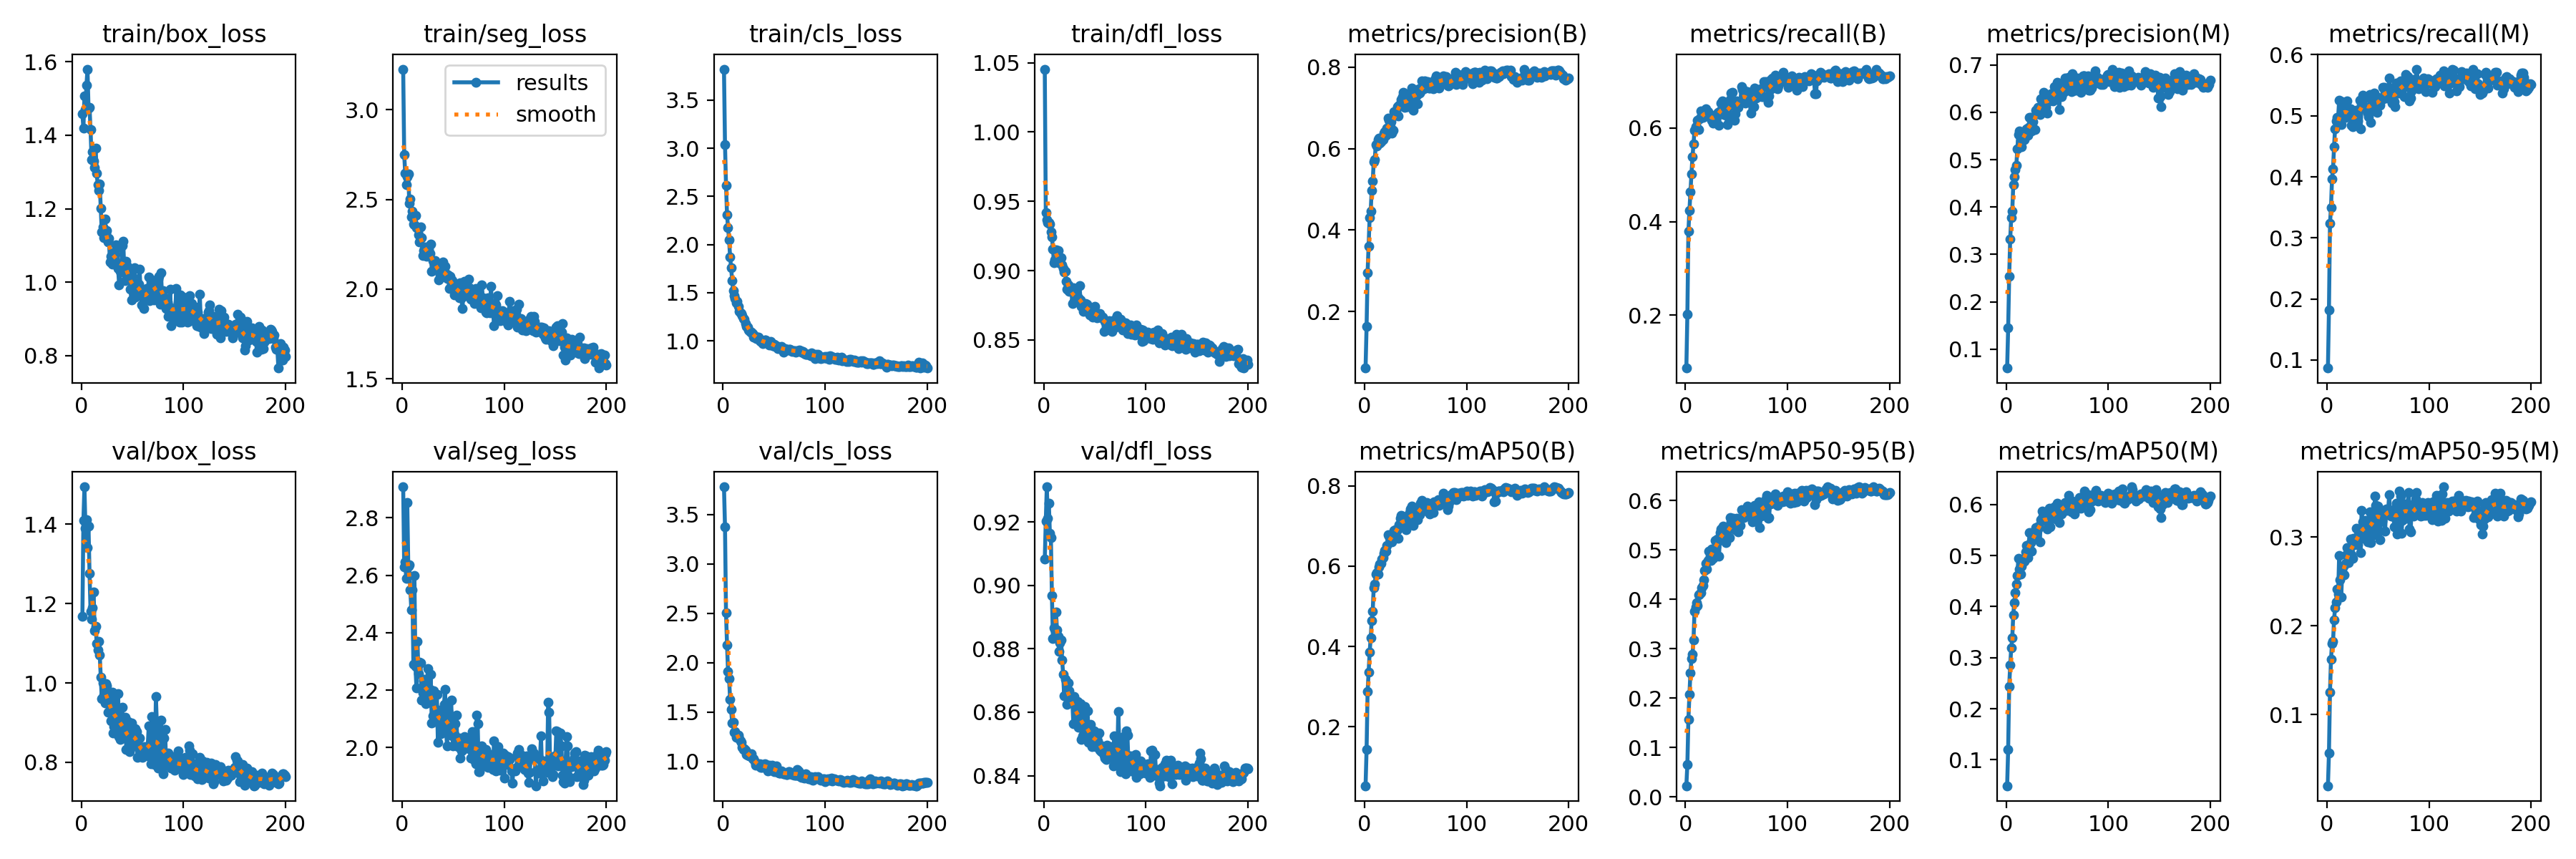

Data behind this chart, as committed beside it:
epoch, train/box_loss, train/seg_loss, train/cls_loss, train/dfl_loss, metrics/precision(B), metrics/recall(B), metrics/mAP50(B), metrics/mAP50-95(B), metrics/precision(M), metrics/recall(M), metrics/mAP50(M), metrics/mAP50-95(M), val/box_loss, val/seg_loss, val/cls_loss, val/dfl_loss, lr/pg0, lr/pg1, lr/pg2
1, 1.458, 3.225, 3.823, 1.045, 0.06153, 0.08679, 0.05352, 0.02277, 0.06016, 0.08684, 0.04922, 0.01985, 1.167, 2.908, 3.78, 0.9082, 0.0003287, 0.0003287, 0.0003287
2, 1.419, 2.748, 3.041, 0.9421, 0.1634, 0.2012, 0.1433, 0.06644, 0.1444, 0.1824, 0.1209, 0.05667, 1.409, 2.628, 3.378, 0.9203, 0.0006683, 0.0006683, 0.0006683
3, 1.507, 2.647, 2.617, 0.9366, 0.2958, 0.3791, 0.2876, 0.1564, 0.2535, 0.3235, 0.2442, 0.1256, 1.494, 2.646, 2.504, 0.9311, 0.001004, 0.001004, 0.001004
4, 1.471, 2.581, 2.309, 0.9347, 0.3613, 0.4233, 0.3362, 0.2073, 0.3327, 0.3501, 0.285, 0.1624, 1.39, 2.589, 2.18, 0.921, 0.001337, 0.001337, 0.001337
5, 1.537, 2.624, 2.174, 0.9345, 0.4311, 0.4631, 0.3851, 0.2516, 0.3782, 0.3966, 0.3194, 0.1801, 1.411, 2.853, 1.912, 0.9258, 0.001401, 0.001401, 0.001401
6, 1.58, 2.64, 2.047, 0.9336, 0.446, 0.5025, 0.4214, 0.2806, 0.3911, 0.4135, 0.3386, 0.1826, 1.342, 2.632, 1.84, 0.9165, 0.001401, 0.001401, 0.001401
7, 1.475, 2.478, 1.874, 0.928, 0.4976, 0.5386, 0.4644, 0.2888, 0.4472, 0.4497, 0.384, 0.2067, 1.395, 2.636, 1.631, 0.915, 0.001394, 0.001394, 0.001394
8, 1.475, 2.501, 1.757, 0.9243, 0.5199, 0.5656, 0.4883, 0.318, 0.4641, 0.479, 0.4081, 0.2208, 1.277, 2.548, 1.529, 0.8967, 0.001387, 0.001387, 0.001387
9, 1.415, 2.402, 1.629, 0.9156, 0.5679, 0.5961, 0.5469, 0.3765, 0.4785, 0.4918, 0.4272, 0.2266, 1.18, 2.479, 1.389, 0.8833, 0.00138, 0.00138, 0.00138
10, 1.334, 2.434, 1.523, 0.9059, 0.573, 0.6036, 0.556, 0.3844, 0.4882, 0.4977, 0.4433, 0.2417, 1.161, 2.548, 1.394, 0.8865, 0.001372, 0.001372, 0.001372
11, 1.355, 2.363, 1.467, 0.9078, 0.6102, 0.6023, 0.5793, 0.393, 0.5233, 0.4978, 0.4606, 0.2359, 1.189, 2.291, 1.294, 0.8861, 0.001365, 0.001365, 0.001365
12, 1.33, 2.357, 1.437, 0.9152, 0.6059, 0.6171, 0.5835, 0.3876, 0.5537, 0.5258, 0.4951, 0.2795, 1.23, 2.598, 1.301, 0.8915, 0.001358, 0.001358, 0.001358
13, 1.313, 2.409, 1.398, 0.9094, 0.6226, 0.597, 0.5809, 0.4087, 0.5601, 0.492, 0.4736, 0.2518, 1.132, 2.283, 1.241, 0.8859, 0.001351, 0.001351, 0.001351
14, 1.365, 2.341, 1.412, 0.9142, 0.6264, 0.6196, 0.5976, 0.4104, 0.5398, 0.4851, 0.4641, 0.2324, 1.143, 2.208, 1.249, 0.884, 0.001344, 0.001344, 0.001344
15, 1.297, 2.348, 1.359, 0.9054, 0.6126, 0.6374, 0.6045, 0.4133, 0.5269, 0.5232, 0.4797, 0.2618, 1.1, 2.369, 1.263, 0.8791, 0.001337, 0.001337, 0.001337
16, 1.265, 2.303, 1.308, 0.9058, 0.6161, 0.628, 0.6063, 0.4242, 0.5447, 0.5141, 0.4904, 0.267, 1.083, 2.257, 1.229, 0.882, 0.00133, 0.00133, 0.00133
17, 1.25, 2.263, 1.292, 0.9092, 0.6238, 0.6234, 0.6167, 0.4284, 0.5418, 0.5014, 0.49, 0.2573, 1.104, 2.298, 1.205, 0.8827, 0.001323, 0.001323, 0.001323
18, 1.267, 2.348, 1.28, 0.9044, 0.6227, 0.6301, 0.6219, 0.4397, 0.543, 0.497, 0.4893, 0.2702, 1.07, 2.295, 1.194, 0.8765, 0.001316, 0.001316, 0.001316
19, 1.201, 2.287, 1.257, 0.9016, 0.6376, 0.634, 0.6313, 0.458, 0.5606, 0.5073, 0.5077, 0.2801, 1.015, 2.167, 1.142, 0.872, 0.001309, 0.001309, 0.001309
20, 1.136, 2.188, 1.234, 0.899, 0.6421, 0.6421, 0.639, 0.4733, 0.5653, 0.5245, 0.5199, 0.2883, 0.9599, 2.19, 1.123, 0.8651, 0.001302, 0.001302, 0.001302
21, 1.15, 2.216, 1.224, 0.8996, 0.6326, 0.6342, 0.6372, 0.4613, 0.5516, 0.4999, 0.4956, 0.2709, 1, 2.233, 1.127, 0.8704, 0.001295, 0.001295, 0.001295
22, 1.12, 2.224, 1.181, 0.8922, 0.6509, 0.6346, 0.6522, 0.4788, 0.5687, 0.5034, 0.5167, 0.2873, 0.9687, 2.238, 1.117, 0.8653, 0.001288, 0.001288, 0.001288
23, 1.171, 2.237, 1.151, 0.8866, 0.6753, 0.6297, 0.6777, 0.4978, 0.59, 0.5114, 0.5449, 0.2981, 0.9493, 2.152, 1.069, 0.8624, 0.00128, 0.00128, 0.00128
24, 1.132, 2.185, 1.145, 0.8895, 0.6692, 0.6231, 0.6749, 0.4879, 0.5893, 0.4846, 0.5258, 0.2804, 0.998, 2.171, 1.064, 0.8691, 0.001273, 0.001273, 0.001273
25, 1.141, 2.21, 1.111, 0.8852, 0.653, 0.622, 0.666, 0.4784, 0.5613, 0.4825, 0.5091, 0.2765, 0.9936, 2.274, 1.064, 0.8668, 0.001266, 0.001266, 0.001266
26, 1.109, 2.224, 1.101, 0.8861, 0.6653, 0.6173, 0.6725, 0.5017, 0.5804, 0.4992, 0.537, 0.2989, 0.9264, 2.192, 1.058, 0.8631, 0.001259, 0.001259, 0.001259
27, 1.119, 2.2, 1.087, 0.887, 0.6385, 0.6112, 0.6594, 0.4838, 0.5639, 0.4883, 0.5326, 0.2913, 0.9593, 2.203, 1.07, 0.8648, 0.001252, 0.001252, 0.001252
28, 1.055, 2.251, 1.091, 0.8761, 0.6454, 0.6162, 0.6667, 0.4905, 0.5638, 0.498, 0.5361, 0.2945, 0.9525, 2.254, 1.079, 0.8637, 0.001245, 0.001245, 0.001245
29, 1.07, 2.098, 1.076, 0.8878, 0.6914, 0.6219, 0.6896, 0.5199, 0.6042, 0.5088, 0.5551, 0.3099, 0.9045, 2.085, 1.026, 0.8564, 0.001238, 0.001238, 0.001238
30, 1.048, 2.161, 1.042, 0.878, 0.6849, 0.6284, 0.6901, 0.5057, 0.6022, 0.4912, 0.5484, 0.2917, 0.9768, 2.11, 1.025, 0.8649, 0.001231, 0.001231, 0.001231
31, 1.081, 2.153, 1.043, 0.8784, 0.6923, 0.6278, 0.6885, 0.5217, 0.6106, 0.508, 0.5523, 0.3021, 0.8735, 2.199, 0.998, 0.8564, 0.001224, 0.001224, 0.001224
32, 1.056, 2.161, 1.043, 0.8826, 0.7025, 0.634, 0.691, 0.5185, 0.6108, 0.5254, 0.5582, 0.3056, 0.8901, 2.111, 0.9615, 0.8604, 0.001217, 0.001217, 0.001217
33, 1.076, 2.111, 1.022, 0.8785, 0.6807, 0.6054, 0.6684, 0.4877, 0.595, 0.4791, 0.5269, 0.2822, 0.9699, 2.129, 0.9749, 0.8634, 0.00121, 0.00121, 0.00121
34, 1.101, 2.139, 1.033, 0.8802, 0.7067, 0.6372, 0.7034, 0.5346, 0.6288, 0.5173, 0.5698, 0.3306, 0.895, 2.186, 0.9647, 0.8551, 0.001203, 0.001203, 0.001203
35, 1.094, 2.119, 1.04, 0.8891, 0.7067, 0.6533, 0.7182, 0.542, 0.6272, 0.5338, 0.587, 0.3169, 0.897, 2.019, 0.9637, 0.8608, 0.001196, 0.001196, 0.001196
36, 1.037, 2.051, 1.004, 0.879, 0.7211, 0.6587, 0.7258, 0.5241, 0.6238, 0.5284, 0.5769, 0.2986, 0.9728, 2.131, 0.9734, 0.8628, 0.001189, 0.001189, 0.001189
37, 0.9918, 2.078, 0.9914, 0.8743, 0.7276, 0.6571, 0.7246, 0.5487, 0.642, 0.5299, 0.584, 0.319, 0.864, 2.077, 0.9391, 0.8515, 0.001181, 0.001181, 0.001181
38, 1.03, 2.112, 0.9848, 0.8742, 0.7373, 0.6293, 0.7157, 0.5441, 0.6322, 0.513, 0.5686, 0.3069, 0.8577, 2.049, 0.9378, 0.8525, 0.001174, 0.001174, 0.001174
39, 1.027, 2.08, 0.9705, 0.8704, 0.7015, 0.6404, 0.7084, 0.5341, 0.6105, 0.5141, 0.5682, 0.3192, 0.9044, 2.11, 0.9433, 0.8561, 0.001167, 0.001167, 0.001167
40, 1.099, 2.151, 1, 0.8723, 0.7095, 0.627, 0.7022, 0.5143, 0.5989, 0.505, 0.5524, 0.2947, 0.9388, 2.084, 0.9721, 0.8617, 0.00116, 0.00116, 0.00116
41, 1.112, 2.07, 1.005, 0.8762, 0.7036, 0.608, 0.6909, 0.5286, 0.6232, 0.499, 0.5634, 0.3134, 0.8685, 2.15, 0.9787, 0.8528, 0.001153, 0.001153, 0.001153
42, 1.035, 2.126, 1.005, 0.8756, 0.7021, 0.6493, 0.7178, 0.541, 0.6253, 0.5349, 0.5922, 0.3282, 0.8827, 2.203, 0.9673, 0.8544, 0.001146, 0.001146, 0.001146
43, 1.004, 2.089, 0.9777, 0.8718, 0.7183, 0.6192, 0.7033, 0.5251, 0.6299, 0.489, 0.556, 0.2941, 0.9131, 2.055, 0.9281, 0.8604, 0.001139, 0.001139, 0.001139
44, 1.057, 2.06, 0.9859, 0.8737, 0.7364, 0.6605, 0.7329, 0.5653, 0.6396, 0.525, 0.5827, 0.3225, 0.8321, 2.007, 0.9024, 0.8505, 0.001132, 0.001132, 0.001132
45, 1.042, 2.081, 0.9576, 0.8679, 0.7302, 0.6754, 0.7422, 0.5574, 0.6319, 0.5326, 0.5769, 0.3085, 0.8572, 2.127, 0.9619, 0.8515, 0.001125, 0.001125, 0.001125
46, 1.008, 2.004, 0.9647, 0.8709, 0.7483, 0.6759, 0.7486, 0.5518, 0.6239, 0.537, 0.5759, 0.3024, 0.9032, 2.046, 0.9344, 0.8562, 0.001118, 0.001118, 0.001118
47, 1.029, 2.071, 0.995, 0.8697, 0.732, 0.6511, 0.7278, 0.5644, 0.6544, 0.5251, 0.5954, 0.3462, 0.8272, 2.055, 0.907, 0.8491, 0.001111, 0.001111, 0.001111
48, 0.9808, 2.053, 0.9725, 0.8662, 0.6934, 0.6175, 0.7005, 0.5443, 0.6277, 0.5076, 0.579, 0.3359, 0.8344, 2.166, 0.9589, 0.8495, 0.001104, 0.001104, 0.001104
49, 0.9515, 2.049, 0.9505, 0.8699, 0.7436, 0.6308, 0.7169, 0.5409, 0.6504, 0.5057, 0.5722, 0.3123, 0.8997, 2.042, 0.9152, 0.8541, 0.001097, 0.001097, 0.001097
50, 1.016, 2.007, 0.966, 0.874, 0.7436, 0.6584, 0.7422, 0.5641, 0.6629, 0.5299, 0.603, 0.3351, 0.8766, 2.006, 0.8964, 0.8532, 0.001089, 0.001089, 0.001089
51, 0.9774, 1.969, 0.9399, 0.8677, 0.7308, 0.6498, 0.7282, 0.5596, 0.6624, 0.5215, 0.5956, 0.332, 0.8443, 2.045, 0.9268, 0.8491, 0.001082, 0.001082, 0.001082
52, 1.04, 2.016, 0.9484, 0.8661, 0.7105, 0.6442, 0.716, 0.5368, 0.6053, 0.5168, 0.5645, 0.297, 0.8742, 2.084, 0.9527, 0.8524, 0.001075, 0.001075, 0.001075
53, 0.9588, 1.999, 0.9424, 0.8673, 0.7461, 0.6537, 0.7355, 0.5505, 0.6509, 0.5293, 0.5868, 0.3268, 0.8854, 2.114, 0.9088, 0.8509, 0.001068, 0.001068, 0.001068
54, 0.9736, 2.004, 0.9167, 0.8664, 0.7362, 0.6561, 0.7288, 0.5495, 0.6331, 0.5262, 0.5813, 0.3178, 0.8771, 2.025, 0.8862, 0.8535, 0.001061, 0.001061, 0.001061
55, 0.9767, 2.016, 0.9266, 0.8691, 0.739, 0.6894, 0.7558, 0.5815, 0.6389, 0.5461, 0.5986, 0.3259, 0.8129, 2.004, 0.878, 0.8481, 0.001054, 0.001054, 0.001054
56, 0.9953, 1.95, 0.9172, 0.8667, 0.7654, 0.6827, 0.7629, 0.5809, 0.6583, 0.5463, 0.5995, 0.3271, 0.842, 2.033, 0.8817, 0.8476, 0.001047, 0.001047, 0.001047
57, 1.035, 2.036, 0.9405, 0.8661, 0.7496, 0.6809, 0.7545, 0.5655, 0.6442, 0.5394, 0.5912, 0.3066, 0.8606, 1.964, 0.9016, 0.8495, 0.00104, 0.00104, 0.00104
58, 0.9775, 1.952, 0.9288, 0.8667, 0.7473, 0.6561, 0.739, 0.5678, 0.6729, 0.5296, 0.6035, 0.3321, 0.8286, 1.989, 0.8935, 0.8474, 0.001033, 0.001033, 0.001033
59, 0.9371, 1.893, 0.8848, 0.856, 0.7661, 0.6539, 0.7386, 0.5738, 0.6529, 0.5302, 0.589, 0.3273, 0.8202, 1.992, 0.8719, 0.8465, 0.001026, 0.001026, 0.001026
60, 0.9707, 1.967, 0.9208, 0.8631, 0.7507, 0.659, 0.7432, 0.5772, 0.6506, 0.5335, 0.5956, 0.3302, 0.8127, 2.018, 0.873, 0.8455, 0.001019, 0.001019, 0.001019
... 140 more rows
